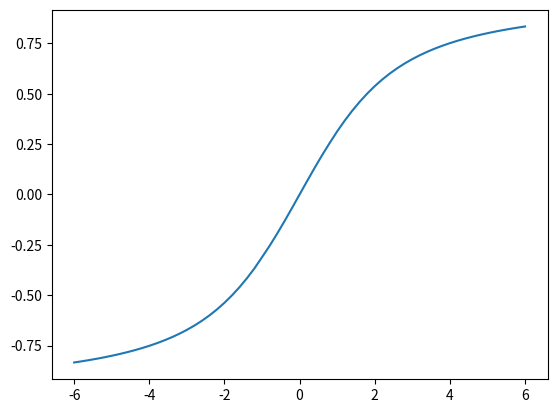

This chart was generated by the following Python code:
#!/usr/bin/env python3
import matplotlib.pyplot as plt
import numpy as np
#
def Lang(x):
  if abs(x)>1:
    return 1.0/np.tanh(x)-1.0/x
  else:
    return x/3-x**3/45     #  +x**5*(2/945)
#
xlist=np.arange(-6,6.05,0.2)
ylist=[]
for x in xlist:
  ylist.append(Lang(x))
plt.plot(xlist,ylist)
plt.show()
  

